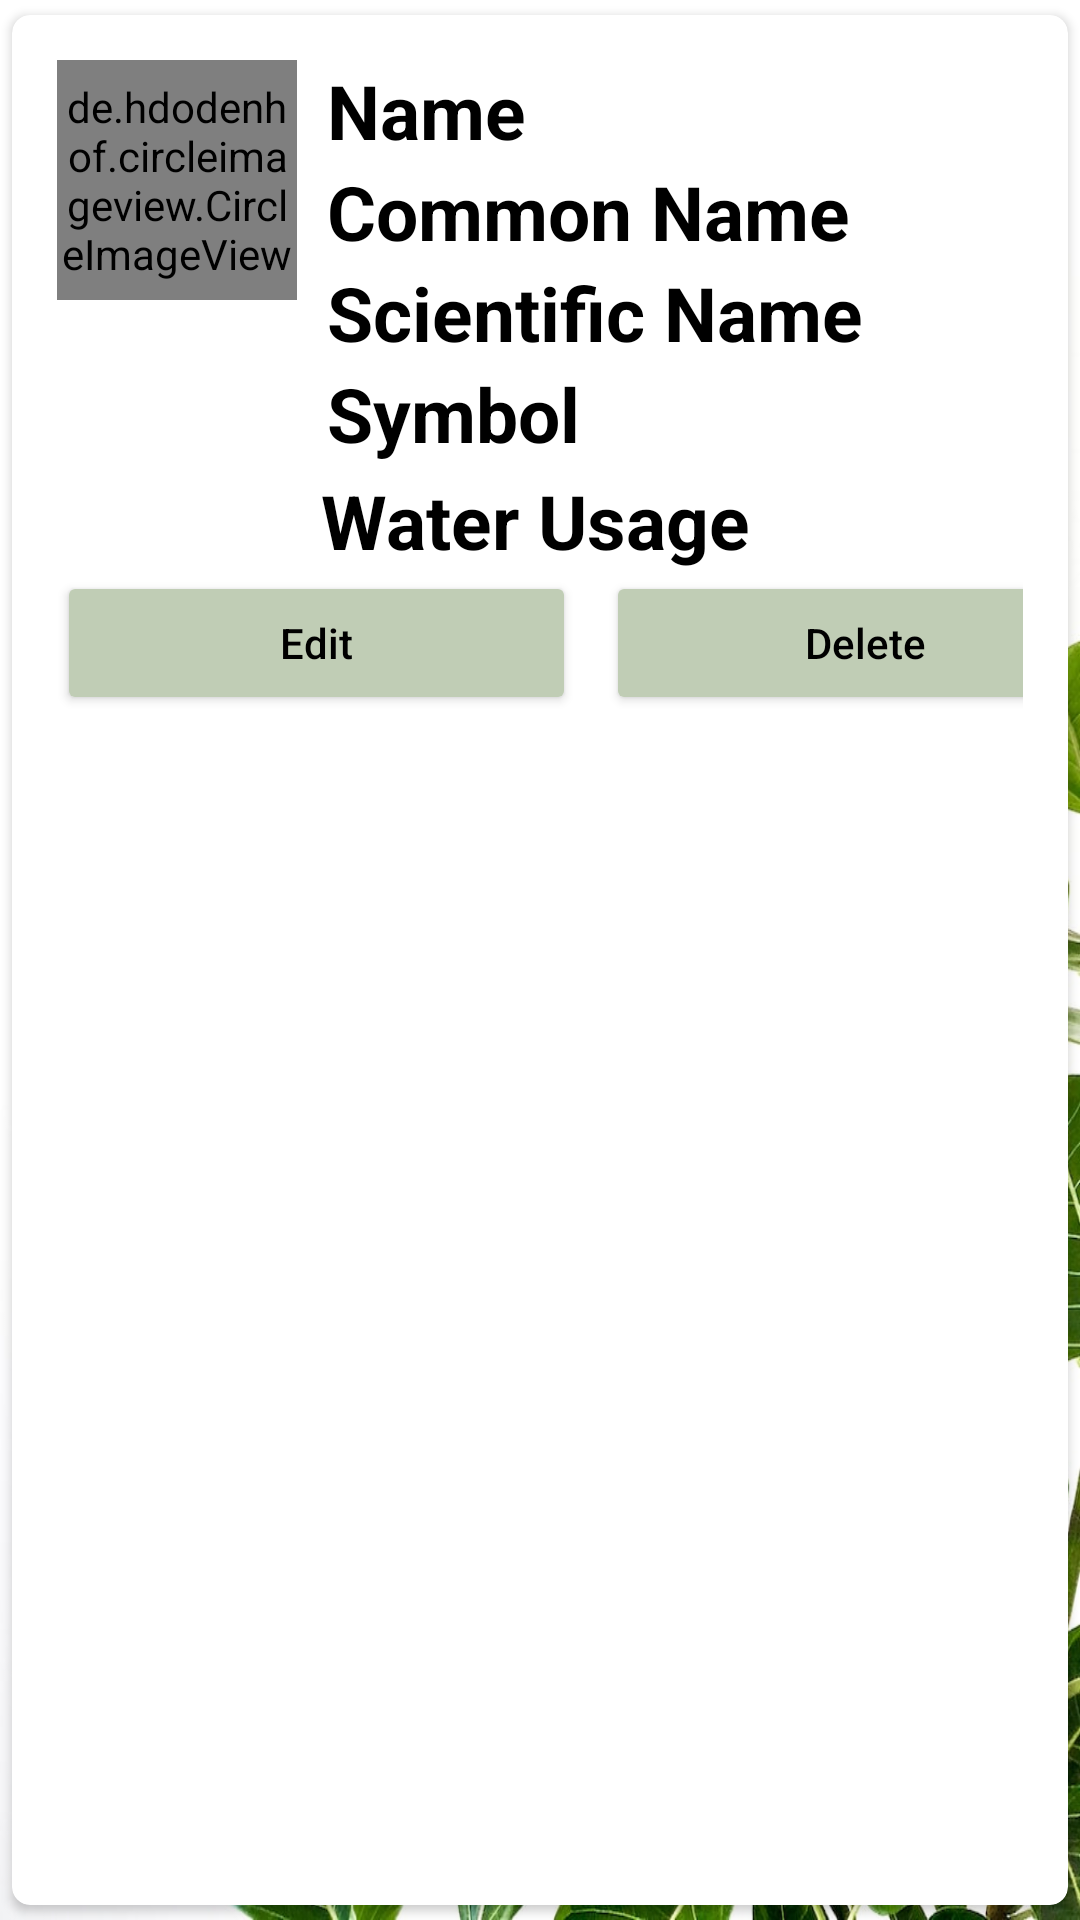

Here is an Android app screen rendered from its layout file. Give the layout XML and the strings, colors and styles it references.
<!-- AndroidManifest.xml: application theme Theme.MyApplicationTest -->
<!-- res/layout/main_item.xml -->
<?xml version="1.0" encoding="utf-8"?>
<androidx.cardview.widget.CardView xmlns:android="http://schemas.android.com/apk/res/android"
    android:layout_width="match_parent"
    android:layout_height="wrap_content"
    xmlns:app="http://schemas.android.com/apk/res-auto"
    app:cardCornerRadius="6dp"
    android:elevation="6dp"
    android:layout_gravity="bottom"
    app:cardUseCompatPadding="true">
    
    <RelativeLayout
        android:layout_width="match_parent"
        android:layout_height="wrap_content"
        android:padding="15dp">
        <de.hdodenhof.circleimageview.CircleImageView
            android:layout_width="80dp"
            android:layout_height="80dp"
            android:src="@mipmap/ic_launcher"
            android:id="@+id/img1"
            app:civ_border_color="@color/black"
            app:civ_border_width="2dp"/>
        <TextView
            android:layout_width="match_parent"
            android:layout_height="wrap_content"
            android:id="@+id/nametext"
            android:text="Name"
            android:textStyle="bold"
            android:textSize="25sp"
            android:textColor="#000"
            android:layout_toRightOf="@+id/img1"
            android:layout_marginLeft="10dp"
            />
        <TextView
            android:layout_width="match_parent"
            android:layout_height="wrap_content"
            android:id="@+id/comnametext"
            android:text="Common Name"
            android:textStyle="bold"
            android:textSize="25sp"
            android:textColor="#000"
            android:layout_toRightOf="@+id/img1"
            android:layout_below="@id/nametext"
            android:layout_marginLeft="10dp"
            />
        <TextView
            android:layout_width="match_parent"
            android:layout_height="wrap_content"
            android:id="@+id/scinametext"
            android:text="Scientific Name"
            android:textStyle="bold"
            android:textSize="25sp"
            android:textColor="#000"
            android:layout_toRightOf="@+id/img1"
            android:layout_below="@id/comnametext"
            android:layout_marginLeft="10dp"
            />
        <TextView
            android:layout_width="match_parent"
            android:layout_height="wrap_content"
            android:id="@+id/symboltext"
            android:text="Symbol"
            android:textStyle="bold"
            android:textSize="25sp"
            android:textColor="#000"
            android:layout_toRightOf="@+id/img1"
            android:layout_below="@id/scinametext"
            android:layout_marginLeft="10dp"
            />

        <TextView
            android:id="@+id/waterusetext"
            android:layout_width="match_parent"
            android:layout_height="wrap_content"
            android:layout_below="@id/symboltext"
            android:layout_marginLeft="8dp"
            android:layout_marginTop="2dp"
            android:layout_toRightOf="@+id/img1"
            android:text="Water Usage"
            android:textColor="#000"
            android:textSize="25sp"
            android:textStyle="bold" />

        <LinearLayout
            android:layout_below="@+id/waterusetext"
            android:layout_width="match_parent"
            android:layout_height="wrap_content"
            android:orientation="horizontal">

            <Button
                android:layout_width="173dp"
                android:layout_height="wrap_content"
                android:text="Edit"
                android:textColor="@color/black"
                android:backgroundTint="#C0CDB5"
                android:textAllCaps="false"
                android:layout_marginRight="5dp"
                android:id="@+id/btnEdit"/>

            <Button
                android:layout_width="173dp"
                android:layout_height="wrap_content"
                android:text="Delete"
                android:textColor="@color/black"
                android:backgroundTint="#C0CDB5"
                android:textAllCaps="false"
                android:layout_marginLeft="5dp"
                android:id="@+id/btnDelete"/>

        </LinearLayout>

    </RelativeLayout>
</androidx.cardview.widget.CardView>
<!-- resources referenced by this layout -->
<resources>
  <color name="black">#FF000000</color>
  <!-- mipmap ic_launcher: png bitmap (drawable, 29756 bytes) -->
  <style name="Theme.MyApplicationTest" parent="Base.Theme.MyApplicationTest" />
  <style name="Base.Theme.MyApplicationTest" parent="Theme.Material3.DayNight.NoActionBar">
          
          <item name="colorPrimary">#000000</item>
          <item name="colorPrimaryVariant">#000000</item>
          <item name="colorOnPrimary">#000000</item>
          <item name="android:textColor">#000000</item> 
          
          
          <item name="android:windowBackground">@drawable/appbackground</item>
      </style>
  <!-- drawable appbackground: jpeg bitmap (drawable, 112238 bytes) -->
</resources>
